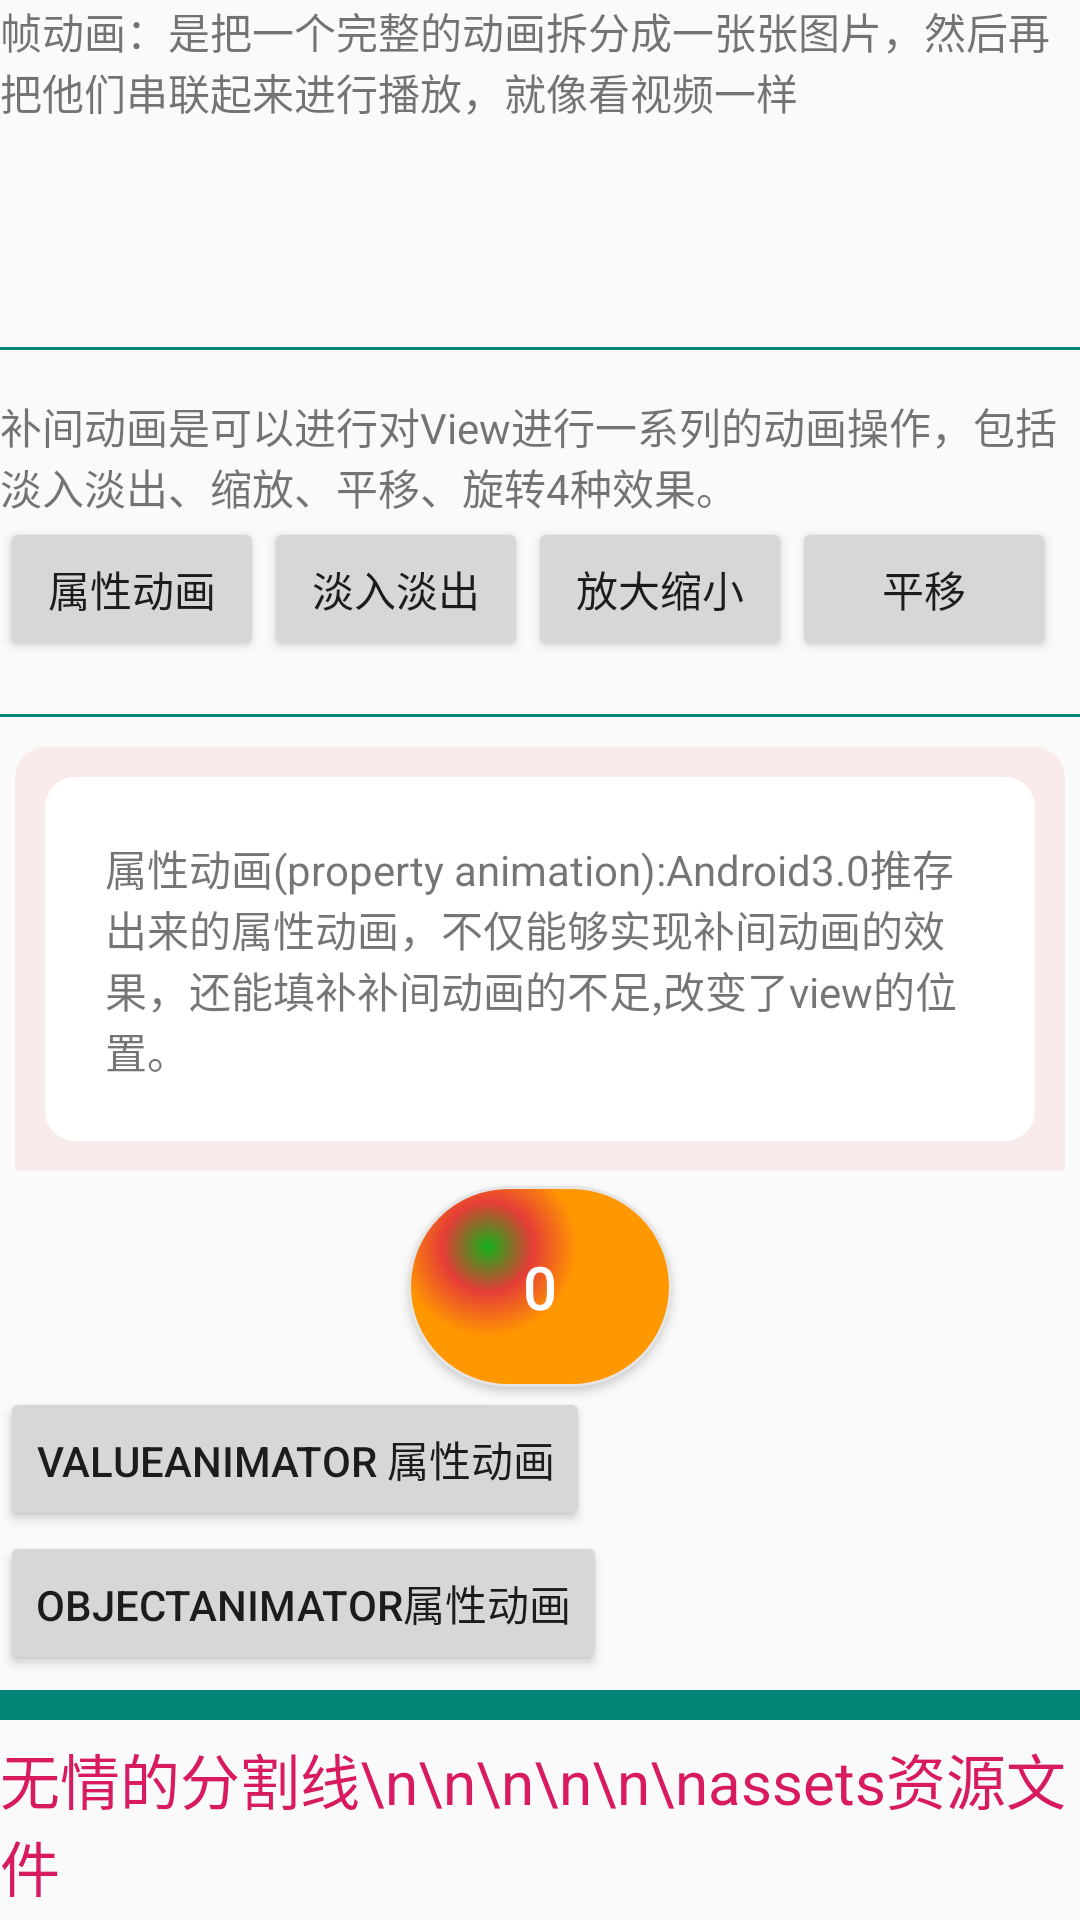

Here is an Android app screen rendered from its layout file. Give the layout XML and the strings, colors and styles it references.
<!-- AndroidManifest.xml: application theme AppTheme -->
<!-- res/layout/activity_resource.xml -->
<?xml version="1.0" encoding="utf-8"?>
<androidx.core.widget.NestedScrollView xmlns:android="http://schemas.android.com/apk/res/android"
    xmlns:tools="http://schemas.android.com/tools"
    android:layout_width="match_parent"
    android:layout_height="wrap_content">

    <androidx.appcompat.widget.LinearLayoutCompat
        android:layout_width="match_parent"
        android:layout_height="wrap_content"
        android:orientation="vertical">

        <androidx.appcompat.widget.AppCompatTextView
            android:layout_width="wrap_content"
            android:layout_height="wrap_content"
            android:text="帧动画：是把一个完整的动画拆分成一张张图片，然后再把他们串联起来进行播放，就像看视频一样" />

        <androidx.core.widget.ContentLoadingProgressBar
            style="@style/loading"
            android:layout_width="60dp"
            android:layout_height="60dp" />

        <TextView
            android:layout_width="match_parent"
            android:layout_height="1dp"
            android:layout_marginTop="15dp"
            android:layout_marginBottom="15dp"
            android:background="@color/colorPrimary" />

        <androidx.appcompat.widget.AppCompatTextView
            android:id="@+id/txt_attr"
            android:layout_width="match_parent"
            android:layout_height="wrap_content"
            android:text="补间动画是可以进行对View进行一系列的动画操作，包括淡入淡出、缩放、平移、旋转4种效果。" />

        <LinearLayout
            android:layout_width="match_parent"
            android:layout_height="wrap_content">

            <Button
                android:id="@+id/btn_attr"
                android:layout_width="wrap_content"
                android:layout_height="wrap_content"
                android:text="属性动画" />

            <Button
                android:id="@+id/btn_attr_alpha"
                android:layout_width="wrap_content"
                android:layout_height="wrap_content"
                android:onClick="onClick"
                android:text="淡入淡出" />

            <Button
                android:id="@+id/btn_attr_scale"
                android:layout_width="wrap_content"
                android:layout_height="wrap_content"
                android:onClick="onClick"
                android:text="放大缩小" />

            <Button
                android:id="@+id/btn_attr_translate"
                android:layout_width="wrap_content"
                android:layout_height="wrap_content"
                android:onClick="onClick"
                android:text="平移" />

            <Button
                android:id="@+id/btn_attr_rotate"
                android:layout_width="wrap_content"
                android:layout_height="wrap_content"
                android:onClick="onClick"
                android:text="旋转" />
        </LinearLayout>

        <TextView
            android:layout_width="match_parent"
            android:layout_height="1dp"
            android:layout_marginTop="5dp"
            android:layout_marginBottom="5dp"
            android:background="@color/colorPrimary" />

        <androidx.appcompat.widget.AppCompatTextView
            android:id="@+id/txt_property"
            android:layout_width="match_parent"
            android:layout_height="wrap_content"
            android:layout_margin="5dp"
            android:background="@drawable/bg_textview_title"
            android:padding="@dimen/padding20"
            android:text="@string/property_animation" />

        <androidx.appcompat.widget.AppCompatButton
            android:id="@+id/btn_number"
            android:layout_width="wrap_content"
            android:layout_height="wrap_content"
            android:layout_gravity="center"
            android:background="@drawable/bg_btn"
            android:text="0"
            android:textColor="@color/white"
            android:textSize="20sp" />

        <androidx.appcompat.widget.LinearLayoutCompat
            android:layout_width="match_parent"
            android:layout_height="match_parent"
            android:orientation="vertical">

            <Button
                android:id="@+id/porperty_value_animator"
                android:layout_width="wrap_content"
                android:layout_height="wrap_content"
                android:onClick="onClick"
                android:text="ValueAnimator 属性动画" />

            <Button
                android:id="@+id/porperty_object_animator"
                android:layout_width="wrap_content"
                android:layout_height="wrap_content"
                android:onClick="onClick"
                android:text="ObjectAnimator属性动画" />
        </androidx.appcompat.widget.LinearLayoutCompat>

        <TextView
            android:layout_width="match_parent"
            android:layout_height="10dp"
            android:layout_marginTop="5dp"
            android:layout_marginBottom="5dp"
            android:background="@color/colorPrimary" />

        <androidx.appcompat.widget.AppCompatTextView
            android:layout_width="wrap_content"
            android:layout_height="wrap_content"
            android:text="无情的分割线\n\n\n\n\n\nassets资源文件"
            android:textColor="@color/colorAccent"
            android:textSize="20sp" />

        <TextView
            android:layout_width="match_parent"
            android:layout_height="1dp"
            android:layout_marginTop="5dp"
            android:layout_marginBottom="5dp"
            android:background="@color/colorPrimary" />

        <androidx.appcompat.widget.AppCompatTextView
            android:layout_width="wrap_content"
            android:layout_height="wrap_content"
            android:text="加载assets目录下的网页"
            android:textColor="@color/colorAccent"
            android:textSize="20sp" />

        <WebView
            android:id="@+id/webview"
            android:layout_width="match_parent"
            android:layout_height="wrap_content"
            tools:ignore="WebViewLayout" />

        <TextView
            android:layout_width="match_parent"
            android:layout_height="1dp"
            android:layout_marginTop="5dp"
            android:layout_marginBottom="5dp"
            android:background="@color/colorPrimary" />

        <androidx.appcompat.widget.AppCompatTextView
            android:layout_width="wrap_content"
            android:layout_height="wrap_content"
            android:text="获取asset下的文件和文件名"
            android:textColor="@color/colorAccent"
            android:textSize="20sp" />

        <androidx.appcompat.widget.AppCompatTextView
            android:id="@+id/txt_asset_file"
            android:layout_width="match_parent"
            android:layout_height="wrap_content"
            android:textColor="@color/colorPrimary" />

        <TextView
            android:layout_width="match_parent"
            android:layout_height="1dp"
            android:layout_marginTop="5dp"
            android:layout_marginBottom="5dp"
            android:background="@color/colorPrimary" />

        <androidx.appcompat.widget.AppCompatTextView
            android:layout_width="wrap_content"
            android:layout_height="wrap_content"
            android:text="打开assets下的资源文件"
            android:textColor="@color/colorAccent"
            android:textSize="20sp" />

        <androidx.appcompat.widget.AppCompatTextView
            android:id="@+id/txt_asset_file_read"
            android:layout_width="match_parent"
            android:layout_height="wrap_content"
            android:textColor="@color/colorPrimary" />

        <TextView
            android:layout_width="match_parent"
            android:layout_height="1dp"
            android:layout_marginTop="5dp"
            android:layout_marginBottom="5dp"
            android:background="@color/colorPrimary" />

        <androidx.appcompat.widget.AppCompatTextView
            android:layout_width="wrap_content"
            android:layout_height="wrap_content"
            android:text="使用assets下的图片资源文件"
            android:textColor="@color/colorAccent"
            android:textSize="20sp" />

        <androidx.appcompat.widget.AppCompatImageView
            android:id="@+id/image"
            android:layout_width="150dp"
            android:layout_height="150dp" />
    </androidx.appcompat.widget.LinearLayoutCompat>
</androidx.core.widget.NestedScrollView>
<!-- resources referenced by this layout -->
<resources>
  <color name="colorAccent">#D81B60</color>
  <color name="colorPrimary">#008577</color>
  <color name="white">#FFFFFF</color>
  <dimen name="padding20">30dp</dimen>
  <!-- drawable bg_textview_title (drawable-xhdpi) -->
  <?xml version="1.0" encoding="utf-8"?>
  <layer-list xmlns:android="http://schemas.android.com/apk/res/android">
      
      <item>
          <shape android:shape="rectangle">
              <solid android:color="#0fff0000" />
              <corners
                  android:topLeftRadius="@dimen/radiusSize"
                  android:topRightRadius="@dimen/radiusSize" />
          </shape>
      </item>
      
      <item
          android:bottom="10dp"
          android:left="10dp"
          android:right="10dp"
          android:top="10dp">
          <shape android:shape="rectangle">
              <solid android:color="@android:color/background_light" />
              <corners
                  android:bottomLeftRadius="@dimen/radiusSize"
                  android:bottomRightRadius="@dimen/radiusSize"
                  android:topLeftRadius="@dimen/radiusSize"
                  android:topRightRadius="@dimen/radiusSize" />
              <padding
                  android:bottom="5dp"
                  android:left="5dp"
                  android:right="5dp"
                  android:top="5dp" />
          </shape>
      </item>
  </layer-list>
  <string name="property_animation">属性动画(property animation):Android3.0推存出来的属性动画，不仅能够实现补间动画的效果，还能填补补间动画的不足,改变了view的位置。</string>
  <style name="loading" parent="@android:style/Theme.Dialog">
          <item name="android:indeterminateDrawable">@drawable/loading</item>
          <item name="android:windowFrame">@null</item>        
          <item name="android:windowIsFloating">true</item>        
          <item name="android:windowIsTranslucent">false</item>        
          <item name="android:windowNoTitle">true</item>        
          <item name="android:windowBackground">@color/transparent</item>        
          <item name="android:backgroundDimEnabled">@color/bg_dialog</item>        
          <item name="android:backgroundDimAmount">0.5</item>
          <item name="android:windowFullscreen">true</item>
      </style>
  <style name="AppTheme" parent="Theme.AppCompat.Light.DarkActionBar">
          
          <item name="colorPrimary">@color/colorPrimary</item>
          <item name="colorPrimaryDark">@color/colorPrimaryDark</item>
          <item name="colorAccent">@color/colorAccent</item>
      </style>
  <color name="theme_btn_hover">#e63d37</color>
  <color name="theme_btn_end">#13B11A</color>
  <color name="theme_btn_start">#FF9800</color>
  <color name="sliver">#e5e5e5</color>
  <dimen name="radiusSize">10dp</dimen>
  <!-- drawable loading (drawable) -->
  <?xml version="1.0" encoding="utf-8"?>
  <animation-list android:oneshot="false"
      xmlns:android="http://schemas.android.com/apk/res/android">
      <item android:duration="150" android:drawable="@mipmap/loading_1" />
      <item android:duration="150" android:drawable="@mipmap/loading_2" />
      <item android:duration="150" android:drawable="@mipmap/loading_3" />
      <item android:duration="150" android:drawable="@mipmap/loading_4" />
  </animation-list>
  <color name="transparent">#00000000</color>
  <color name="bg_dialog">#55000000</color>
  <color name="colorPrimaryDark">#00574B</color>
</resources>
